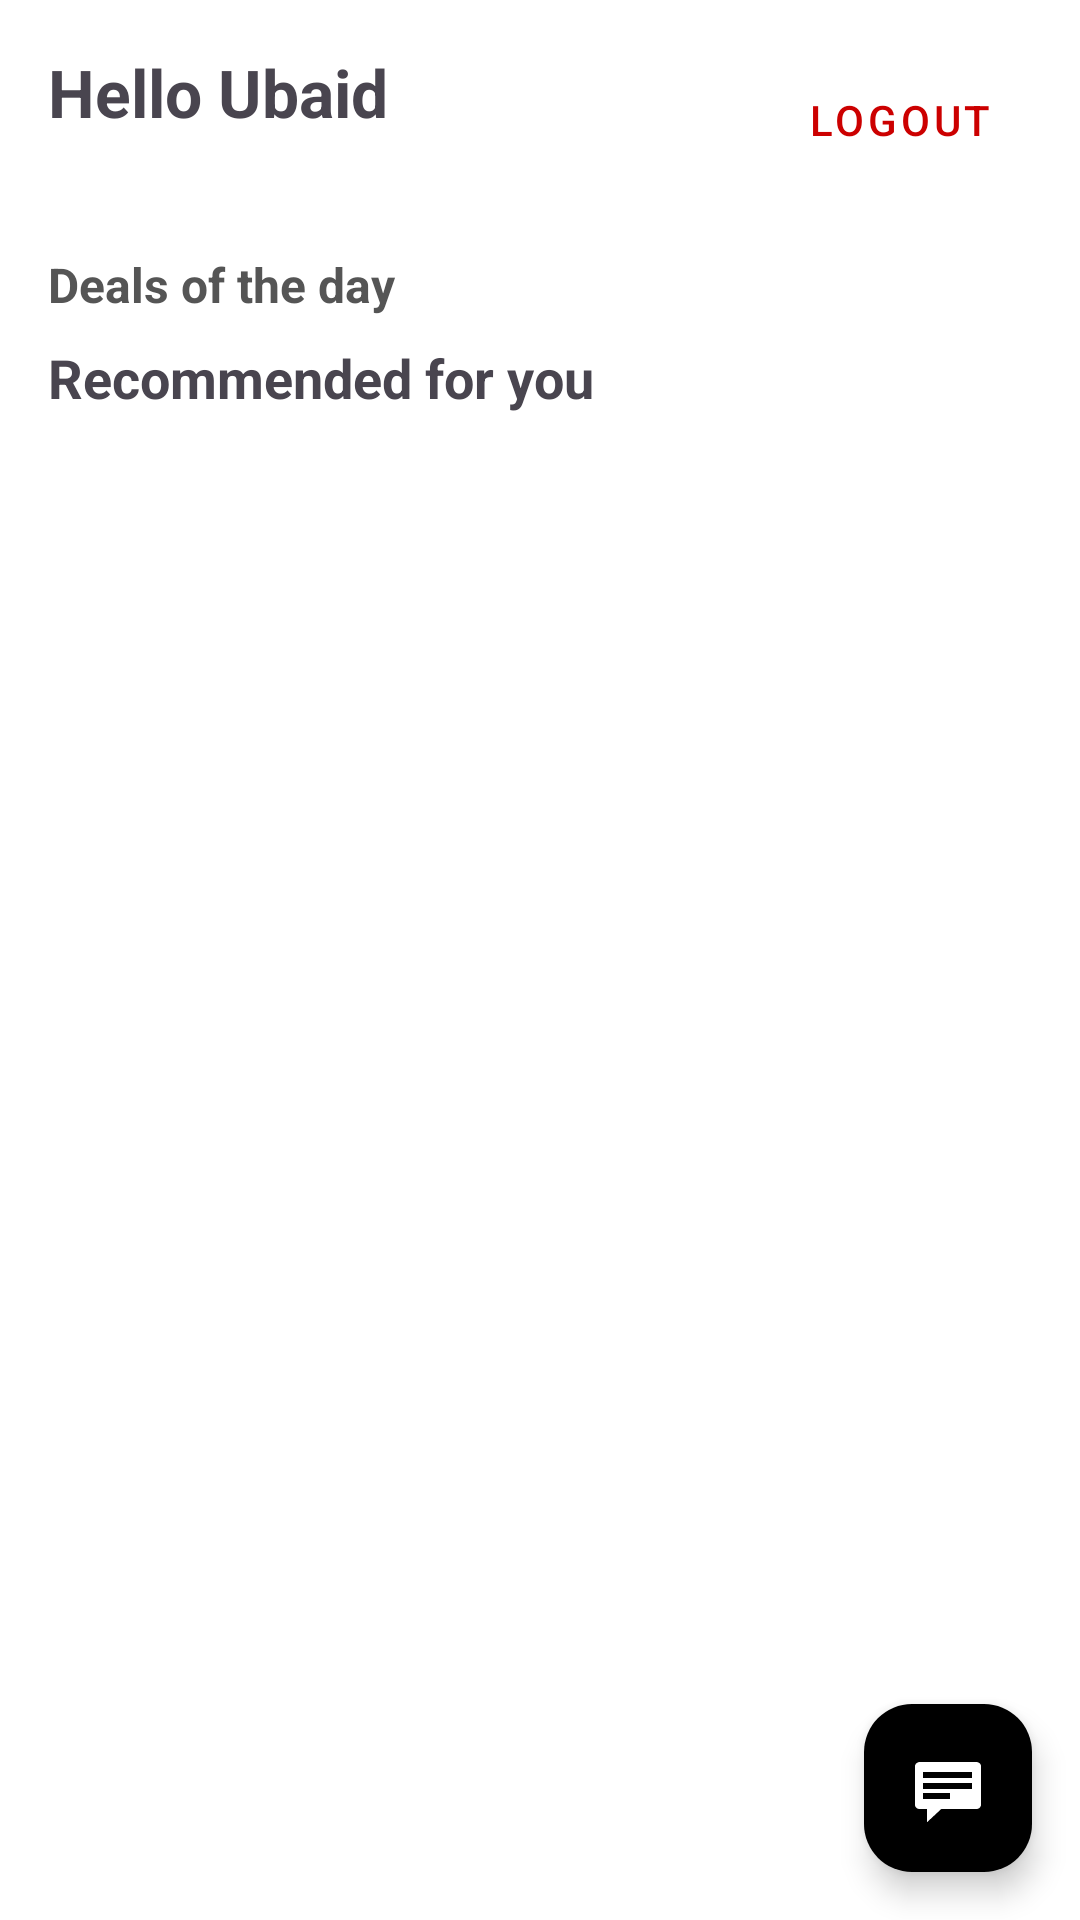

Produce the Android XML layout that renders to this screen, including the resource entries it uses.
<!-- AndroidManifest.xml: application theme Theme.Smd_assigment_1 -->
<!-- res/layout/fragment_home.xml -->
<?xml version="1.0" encoding="utf-8"?>
<FrameLayout xmlns:android="http://schemas.android.com/apk/res/android"
    xmlns:app="http://schemas.android.com/apk/res-auto"
    android:layout_width="match_parent"
    android:layout_height="match_parent">

    <androidx.core.widget.NestedScrollView
        android:layout_width="match_parent"
        android:layout_height="match_parent"
        android:fillViewport="true">

        <LinearLayout
            android:id="@+id/homeRoot"
            android:layout_width="match_parent"
            android:layout_height="wrap_content"
            android:orientation="vertical"
            android:background="@android:color/white">

            <RelativeLayout
                android:layout_width="match_parent"
                android:layout_height="wrap_content"
                android:padding="16dp">

                <TextView
                    android:id="@+id/tvHello"
                    android:layout_width="wrap_content"
                    android:layout_height="wrap_content"
                    android:text="Hello Ubaid"
                    android:textSize="22sp"
                    android:textStyle="bold" />

                <com.google.android.material.button.MaterialButton
                    android:id="@+id/btnLogout"
                    style="@style/Widget.MaterialComponents.Button.TextButton"
                    android:layout_width="wrap_content"
                    android:layout_height="wrap_content"
                    android:layout_alignParentEnd="true"
                    android:text="Logout"
                    android:textColor="@android:color/holo_red_dark" />

            </RelativeLayout>

            <TextView
                android:id="@+id/tvDealsHeader"
                android:layout_width="match_parent"
                android:layout_height="wrap_content"
                android:paddingStart="16dp"
                android:paddingTop="4dp"
                android:text="Deals of the day"
                android:textStyle="bold"
                android:textSize="16sp"
                android:textColor="#555555" />

            <androidx.recyclerview.widget.RecyclerView
                android:id="@+id/recyclerDeals"
                android:layout_width="match_parent"
                android:layout_height="wrap_content"
                android:paddingStart="12dp"
                android:paddingEnd="12dp"
                android:clipToPadding="false"
                android:nestedScrollingEnabled="false" />

            <TextView
                android:id="@+id/tvRecommendedHeader"
                android:layout_width="match_parent"
                android:layout_height="wrap_content"
                android:paddingStart="16dp"
                android:paddingTop="8dp"
                android:text="Recommended for you"
                android:textSize="18sp"
                android:textStyle="bold" />

            <androidx.recyclerview.widget.RecyclerView
                android:id="@+id/recyclerRecommended"
                android:layout_width="match_parent"
                android:layout_height="wrap_content"
                android:padding="12dp"
                android:clipToPadding="false"
                android:nestedScrollingEnabled="false" />
        </LinearLayout>
    </androidx.core.widget.NestedScrollView>

    <com.google.android.material.floatingactionbutton.FloatingActionButton
        android:id="@+id/fabChat"
        android:layout_width="wrap_content"
        android:layout_height="wrap_content"
        android:layout_gravity="bottom|end"
        android:layout_margin="16dp"
        app:srcCompat="@android:drawable/stat_notify_chat"
        app:tint="@color/white"
        android:backgroundTint="@color/black" />

</FrameLayout>
<!-- resources referenced by this layout -->
<resources>
  <color name="black">#FF000000</color>
  <color name="white">#FFFFFFFF</color>
  <style name="Theme.Smd_assigment_1" parent="Base.Theme.Smd_assigment_1" />
  <style name="Base.Theme.Smd_assigment_1" parent="Theme.Material3.DayNight.NoActionBar">
          
          
      </style>
</resources>
